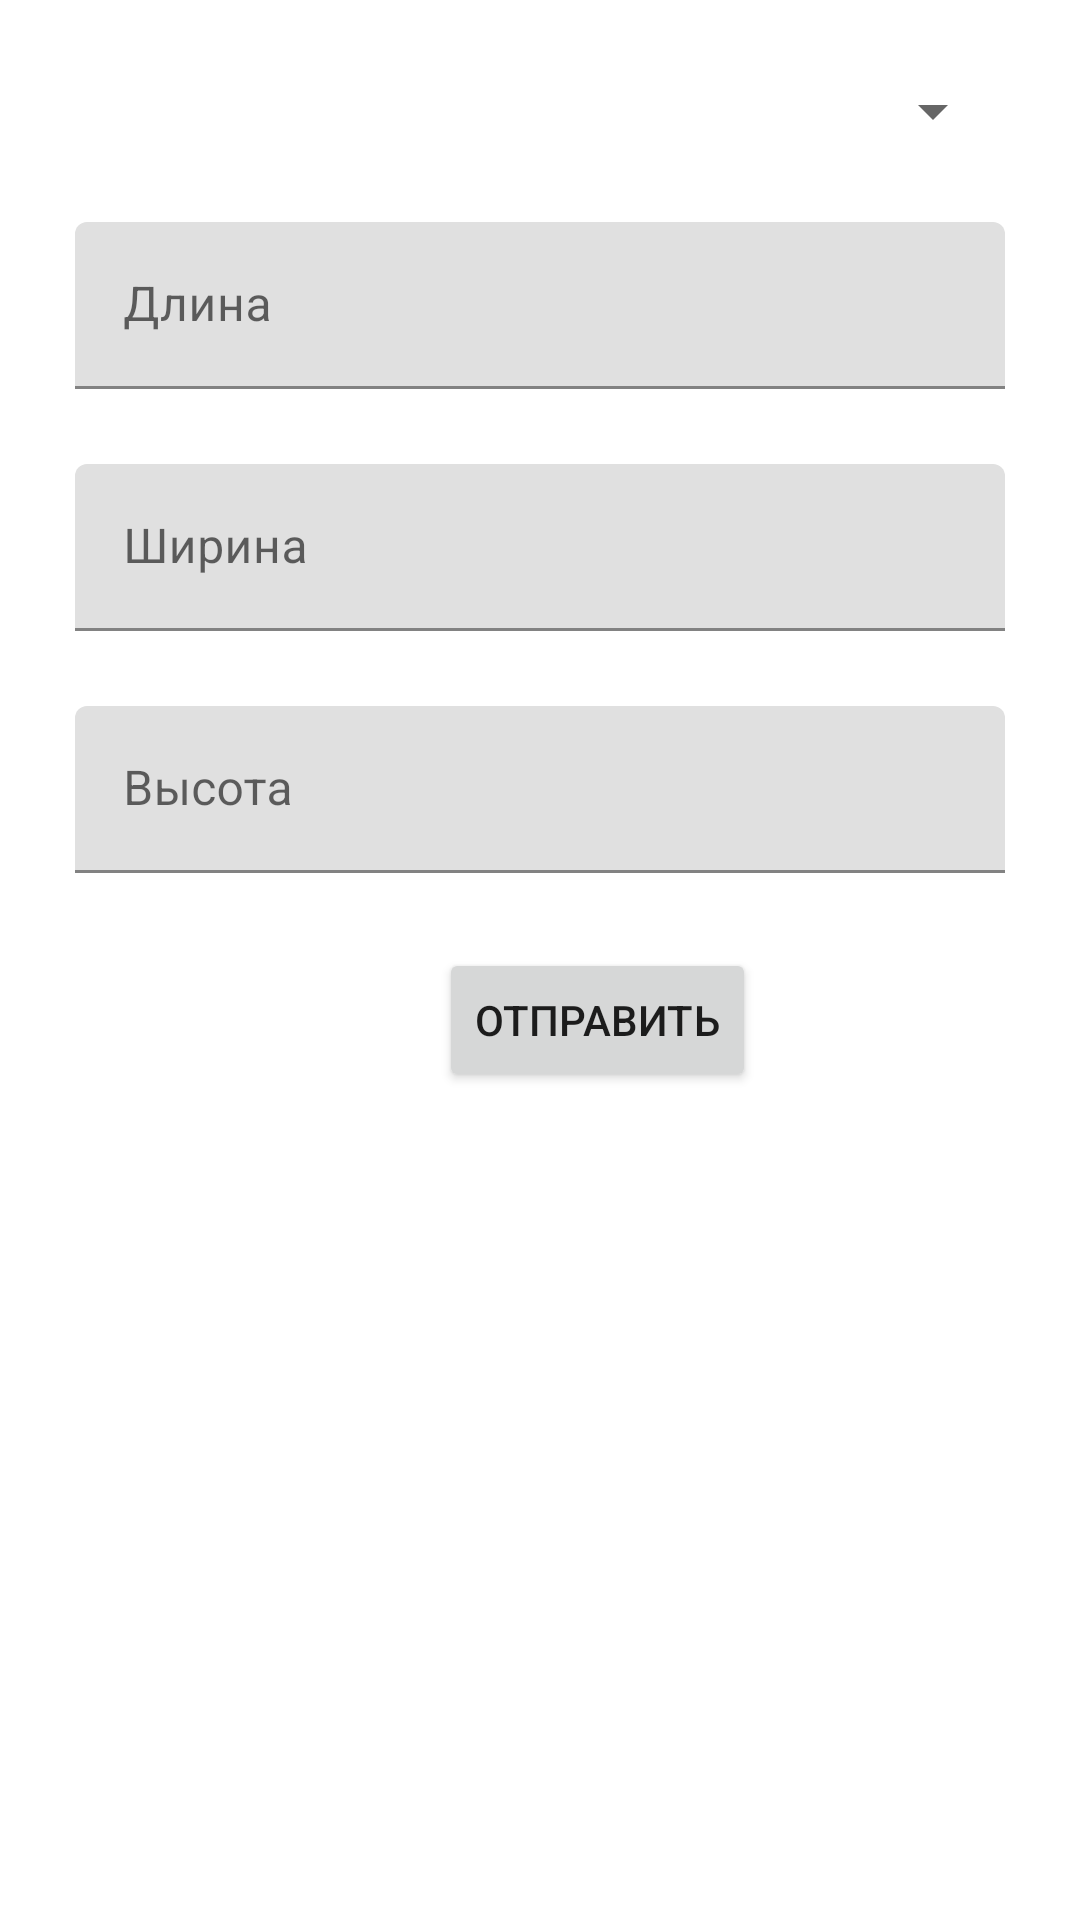

Reconstruct the res/layout file that produces this screen, plus the resources it refers to.
<!-- AndroidManifest.xml: application theme Theme.Kovko -->
<!-- res/layout/form_for_admin.xml -->
<androidx.constraintlayout.widget.ConstraintLayout
    xmlns:android="http://schemas.android.com/apk/res/android"
    xmlns:app="http://schemas.android.com/apk/res-auto"
    android:id="@+id/see_form_for_admin"
    android:layout_width="match_parent"
    android:layout_height="match_parent">

    <Spinner
        android:id="@+id/spinner_warehouse"
        android:layout_width="match_parent"
        android:layout_height="wrap_content"
        android:layout_margin="25dp"
        android:ems="10"
        app:layout_constraintEnd_toEndOf="parent"
        app:layout_constraintStart_toStartOf="parent"
        app:layout_constraintTop_toTopOf="parent"/>

    <com.google.android.material.textfield.TextInputLayout
        android:id="@+id/tiLength"
        android:layout_width="match_parent"
        android:layout_height="wrap_content"
        android:layout_margin="25dp"
        app:hintAnimationEnabled="true"
        app:hintEnabled="true"
        app:hintTextColor="?attr/colorError"
        app:layout_constraintEnd_toEndOf="parent"
        app:layout_constraintStart_toStartOf="@+id/spinner_warehouse"
        app:layout_constraintTop_toBottomOf="@+id/spinner_warehouse">

        <com.google.android.material.textfield.TextInputEditText
            android:id="@+id/etLength"
            android:layout_width="match_parent"
            android:layout_height="wrap_content"
            android:inputType="text"
            android:hint="Длина"/>

    </com.google.android.material.textfield.TextInputLayout>

    <com.google.android.material.textfield.TextInputLayout
        android:id="@+id/tiWidth"
        android:layout_width="match_parent"
        android:layout_height="wrap_content"
        android:layout_margin="25dp"
        app:hintAnimationEnabled="true"
        app:hintEnabled="true"
        app:hintTextColor="?attr/colorError"
        app:layout_constraintEnd_toEndOf="parent"
        app:layout_constraintStart_toStartOf="@+id/tiLength"
        app:layout_constraintTop_toBottomOf="@+id/tiLength">

        <com.google.android.material.textfield.TextInputEditText
            android:id="@+id/etWidth"
            android:layout_width="match_parent"
            android:layout_height="wrap_content"
            android:inputType="text"
            android:hint="Ширина"/>

    </com.google.android.material.textfield.TextInputLayout>

    <com.google.android.material.textfield.TextInputLayout
        android:id="@+id/tiHeight"
        android:layout_width="match_parent"
        android:layout_height="wrap_content"
        android:layout_margin="25dp"
        app:hintAnimationEnabled="true"
        app:hintEnabled="true"
        app:hintTextColor="?attr/colorError"
        app:layout_constraintEnd_toEndOf="@+id/tiWidth"
        app:layout_constraintStart_toStartOf="@+id/tiWidth"
        app:layout_constraintTop_toBottomOf="@+id/tiWidth">

        <com.google.android.material.textfield.TextInputEditText
            android:id="@+id/etHeight"
            android:layout_width="match_parent"
            android:layout_height="wrap_content"
            android:inputType="text"
            android:hint="Высота"/>

    </com.google.android.material.textfield.TextInputLayout>

    <Button
        android:id="@+id/btnSend"
        android:layout_width="wrap_content"
        android:layout_height="wrap_content"
        android:layout_margin="25dp"
        android:text="Отправить"
        app:layout_constraintEnd_toEndOf="@+id/tiHeight"
        app:layout_constraintStart_toStartOf="@+id/tiHeight"
        app:layout_constraintTop_toBottomOf="@+id/tiHeight"/>

</androidx.constraintlayout.widget.ConstraintLayout>
<!-- resources referenced by this layout -->
<resources>
  <style name="Theme.Kovko" parent="Theme.MaterialComponents.DayNight.DarkActionBar">
          
          <item name="colorPrimary">@color/purple_500</item>
          <item name="colorPrimaryVariant">@color/purple_700</item>
          <item name="colorOnPrimary">@color/white</item>
          
          <item name="colorSecondary">@color/teal_200</item>
          <item name="colorSecondaryVariant">@color/teal_700</item>
          <item name="colorOnSecondary">@color/black</item>
          
          <item name="android:statusBarColor">?attr/colorPrimaryVariant</item>
          
      </style>
  <!-- not gathered from this repository: default colours our renderer supplied (Android Studio template values) -->
  <color name="purple_500">#FF6200EE</color>
  <color name="purple_700">#FF3700B3</color>
  <color name="teal_200">#FF03DAC5</color>
  <color name="teal_700">#FF018786</color>
  <color name="black">#FF000000</color>
  <color name="white">#FFFFFFFF</color>
</resources>
